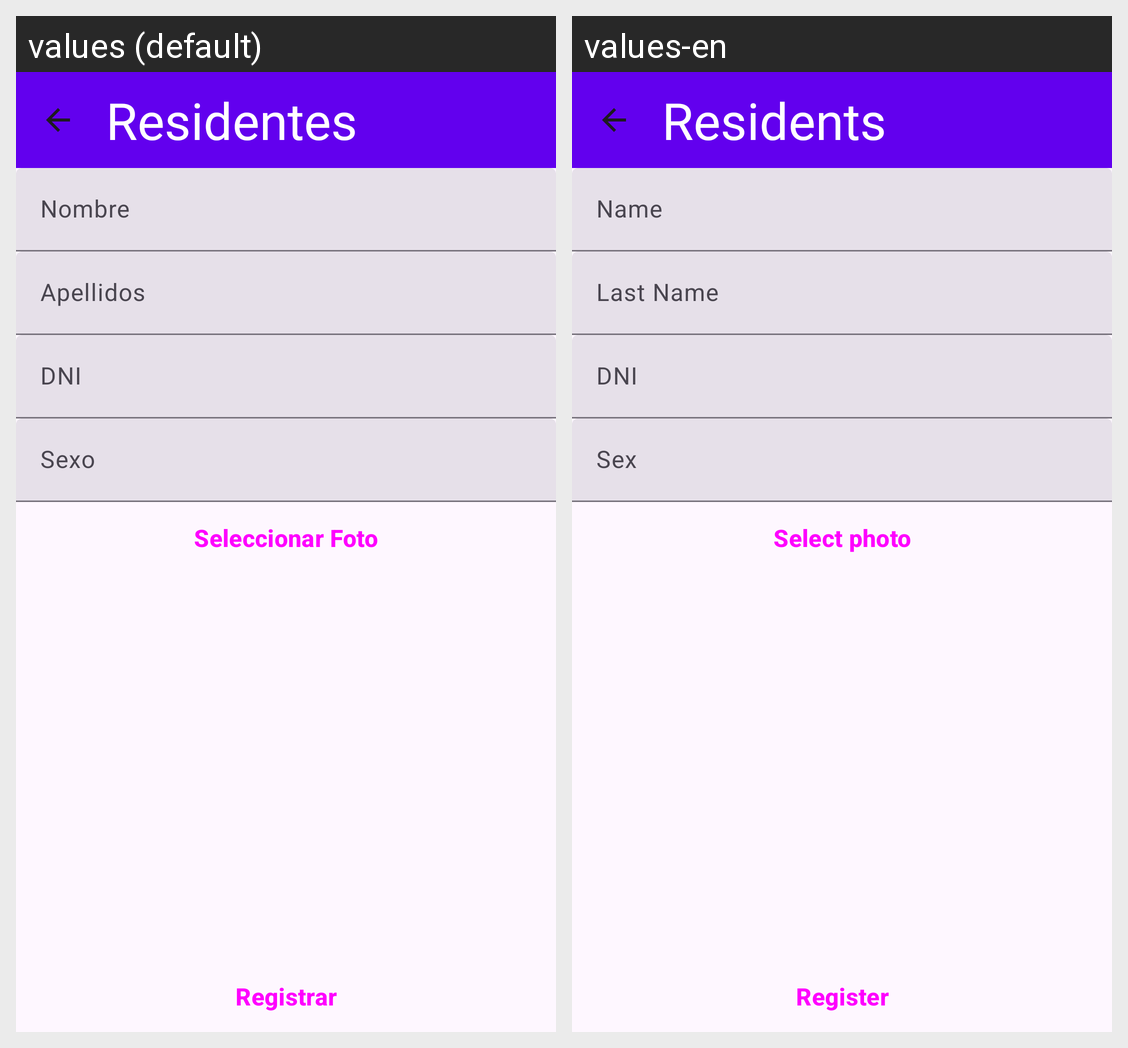

For this localized Android screen grid, give each drawn string resource with its value in every locale shown.
Android screen res/layout/activity_register_residente.xml rendered under 2 locales, left to right: values (default), values-en. Device: Nexus 5 (rendered at 1080×1920; each locale shown at half size, 540×960, under a caption strip naming it); theme AppTheme.
Strings drawn on this screen, with the default value and each locale's value (text and hints the layout hard-codes, and strings that could not be matched under every locale, appear in the picture but are not listed):

titResidentes
  values: Residentes
  values-en: Residents

tvNombre
  values: Nombre
  values-en: Name

tvApellidos
  values: Apellidos
  values-en: Last Name

tvDni
  values: DNI
  values-en: DNI

tvSexo
  values: Sexo
  values-en: Sex

btSelectPhoto
  values: Seleccionar Foto
  values-en: Select photo

btregister
  values: Registrar
  values-en: Register
